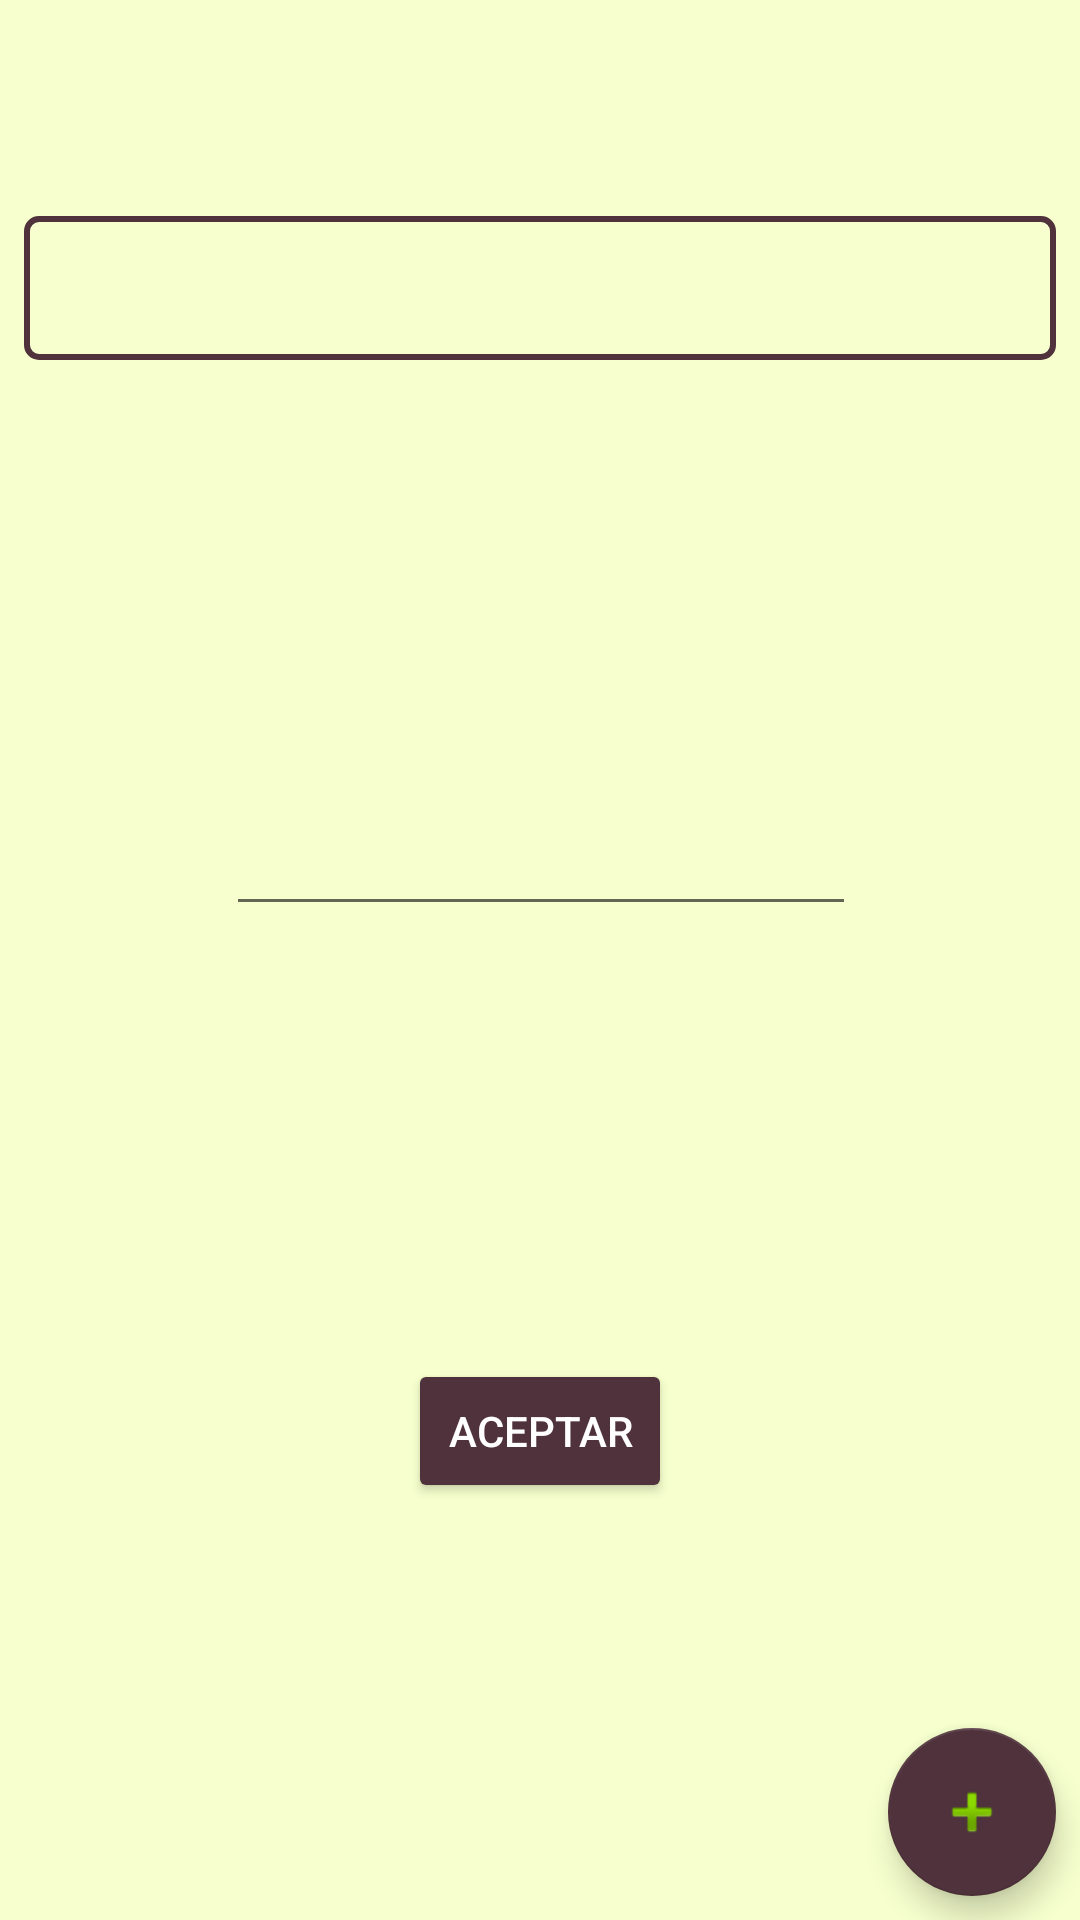

Produce the Android XML layout that renders to this screen, including the resource entries it uses.
<!-- AndroidManifest.xml: application theme AppTheme -->
<!-- res/layout/activity_main.xml -->
<?xml version="1.0" encoding="utf-8"?>
<android.support.constraint.ConstraintLayout xmlns:android="http://schemas.android.com/apk/res/android"
    xmlns:app="http://schemas.android.com/apk/res-auto"
    xmlns:tools="http://schemas.android.com/tools"
    android:layout_width="match_parent"
    android:layout_height="match_parent"
    tools:context="com.example.bisite.agricoapp.Principal.MainActivity"
    android:background="#F6FFCD">


    <Spinner
        android:id="@+id/spinner"
        android:layout_width="0dp"
        android:layout_height="0dp"
        android:layout_marginLeft="8dp"
        android:layout_marginRight="8dp"
        app:layout_constraintLeft_toLeftOf="parent"
        app:layout_constraintRight_toRightOf="parent"
        android:background="@drawable/custom_spinner_back"
        app:layout_constraintHorizontal_bias="0.0"
        app:layout_constraintTop_toTopOf="@+id/guideline9"
        android:layout_marginTop="8dp"
        android:layout_marginBottom="8dp"
        app:layout_constraintBottom_toTopOf="@+id/guideline10" />

    <android.support.constraint.Guideline
        android:layout_width="wrap_content"
        android:layout_height="wrap_content"
        android:id="@+id/guideline"
        android:orientation="horizontal"
        app:layout_constraintGuide_percent="0.3" />

    <EditText
        android:id="@+id/editText"
        android:layout_width="wrap_content"
        android:layout_height="wrap_content"
        android:ems="10"
        android:inputType="textPassword"
        android:layout_marginRight="8dp"
        app:layout_constraintRight_toRightOf="parent"
        android:layout_marginLeft="8dp"
        app:layout_constraintLeft_toLeftOf="parent"
        app:layout_constraintTop_toTopOf="@+id/guideline"
        android:layout_marginTop="8dp"
        app:layout_constraintHorizontal_bias="0.503"
        android:layout_marginBottom="8dp"
        app:layout_constraintBottom_toTopOf="@+id/guideline7" />

    <android.support.design.widget.FloatingActionButton
        android:id="@+id/fab"
        android:layout_width="wrap_content"
        android:layout_height="wrap_content"
        android:layout_gravity="bottom|end"
        android:layout_margin="@dimen/fab_margin"
        app:srcCompat="@android:drawable/ic_input_add"
        app:layout_constraintBottom_toBottomOf="parent"
        android:layout_marginBottom="8dp"
        android:layout_marginRight="8dp"

        app:layout_constraintRight_toRightOf="parent" />

    <android.support.constraint.Guideline
        android:layout_width="wrap_content"
        android:layout_height="wrap_content"
        android:id="@+id/guideline7"
        android:orientation="horizontal"
        app:layout_constraintGuide_percent="0.6" />

    <Button
        android:id="@+id/AceptarSeleccionEmpresa"
        android:layout_width="wrap_content"
        android:layout_height="wrap_content"
        android:layout_marginBottom="8dp"
        android:layout_marginLeft="8dp"
        android:layout_marginRight="8dp"
        android:layout_marginTop="8dp"
        android:text="Aceptar"
        android:theme="@style/MaterialDesignButton"
        app:layout_constraintBottom_toTopOf="@+id/guideline8"
        app:layout_constraintLeft_toLeftOf="parent"
        app:layout_constraintRight_toRightOf="parent"
        app:layout_constraintTop_toTopOf="@+id/guideline7" />

    <android.support.constraint.Guideline
        android:layout_width="wrap_content"
        android:layout_height="wrap_content"
        android:id="@+id/guideline8"
        android:orientation="horizontal"
        app:layout_constraintGuide_percent="0.89" />

    <android.support.constraint.Guideline
        android:layout_width="wrap_content"
        android:layout_height="wrap_content"
        android:id="@+id/guideline9"
        android:orientation="horizontal"
        app:layout_constraintGuide_percent="0.1" />

    <android.support.constraint.Guideline
        android:layout_width="wrap_content"
        android:layout_height="wrap_content"
        android:id="@+id/guideline10"
        android:orientation="horizontal"
        app:layout_constraintGuide_percent="0.2" />


</android.support.constraint.ConstraintLayout>
<!-- resources referenced by this layout -->
<resources>
  <!-- drawable custom_spinner_back (drawable) -->
  <?xml version="1.0" encoding="UTF-8"?>
  <shape xmlns:android="http://schemas.android.com/apk/res/android"
      android:shape="rectangle">
      <solid android:color="#F6FFCD" />
      <corners android:radius="4dp" />
      <stroke
          android:width="2dp"
          android:color="#4F323B" />
  </shape>
  <style name="MaterialDesignButton" parent="Theme.AppCompat.Light">
          <item name="colorControlHighlight">@color/colorMarron</item>
          <item name="colorButtonNormal">@color/colorMarron</item>
          <item name="android:textColorPrimary">#FFFFFF</item>
      </style>
  <style name="AppTheme" parent="Theme.AppCompat.Light.DarkActionBar">
          
          <item name="colorPrimary">@color/colorPrimary</item>
          <item name="colorPrimaryDark">@color/colorPrimaryDark</item>
          <item name="colorAccent">@color/colorAccent</item>
      </style>
  <color name="colorMarron">#4F323B</color>
  <color name="colorPrimary">#6BA083</color>
  <color name="colorPrimaryDark">#6BA083</color>
  <color name="colorAccent">#4F323B</color>
</resources>
